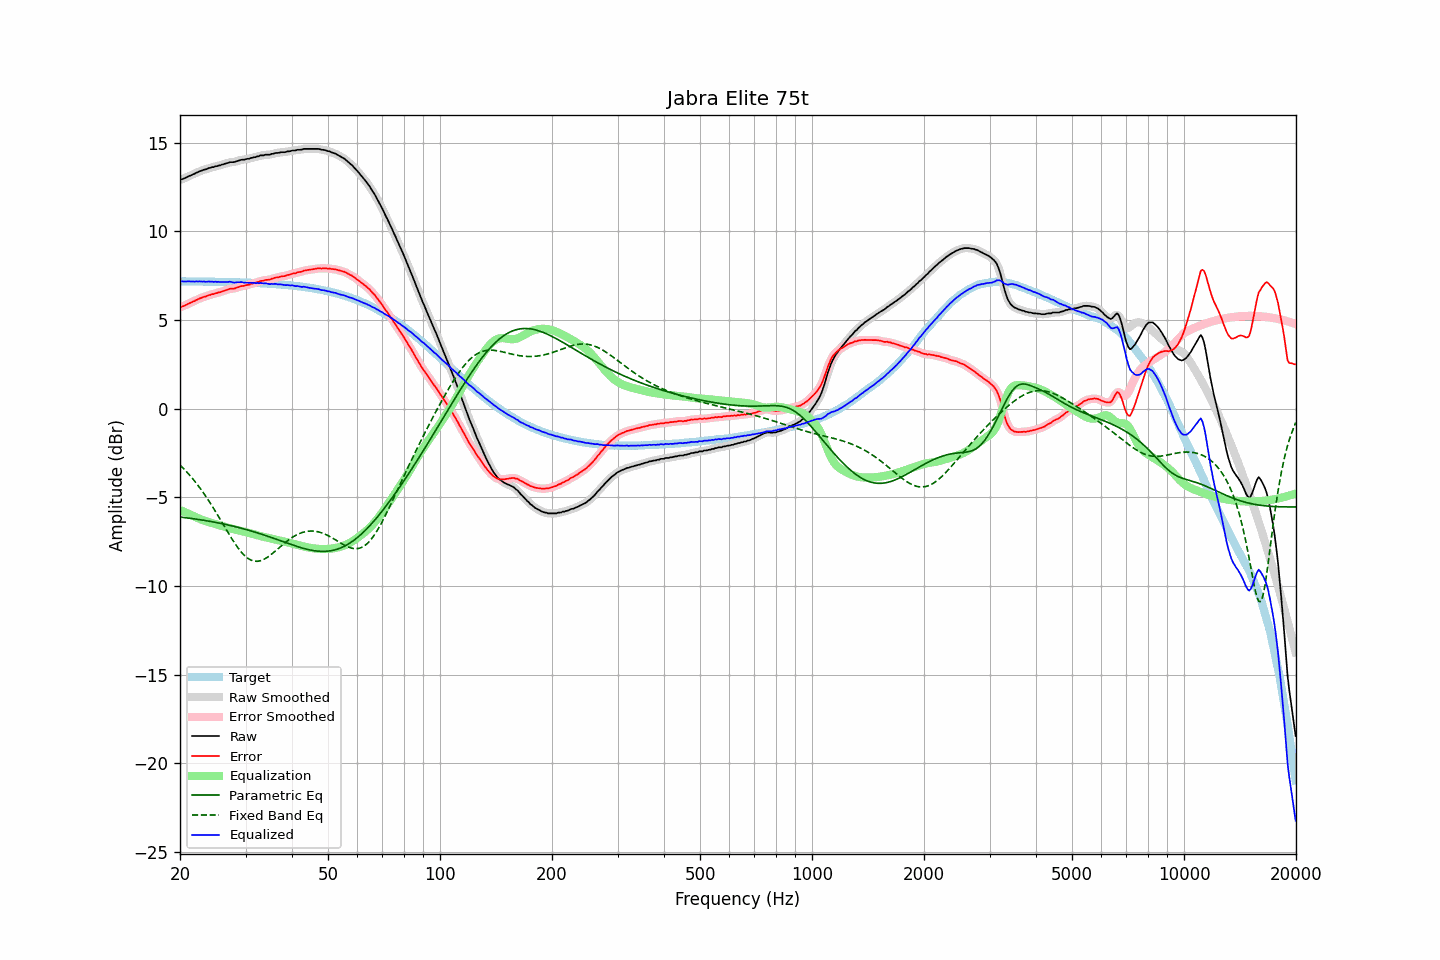

The table this chart was drawn from, first rows:
frequency, raw, error, smoothed, error_smoothed, equalization, parametric_eq, fixed_band_eq, equalized_raw, equalized_smoothed, target
20.00, 12.91, 5.72, 12.91, 5.72, -5.71, -6.11, -3.18, 7.20, 7.20, 7.19
20.20, 12.94, 5.75, 12.94, 5.75, -5.75, -6.12, -3.27, 7.19, 7.19, 7.19
20.40, 12.97, 5.79, 12.97, 5.79, -5.79, -6.13, -3.36, 7.18, 7.18, 7.19
20.61, 13.01, 5.83, 13.01, 5.83, -5.83, -6.14, -3.45, 7.18, 7.18, 7.19
20.81, 13.05, 5.87, 13.05, 5.87, -5.87, -6.16, -3.55, 7.18, 7.18, 7.18
21.02, 13.10, 5.92, 13.10, 5.91, -5.91, -6.17, -3.65, 7.19, 7.18, 7.18
21.23, 13.14, 5.96, 13.14, 5.96, -5.96, -6.18, -3.75, 7.19, 7.18, 7.18
21.44, 13.17, 5.99, 13.18, 6.00, -6.00, -6.19, -3.85, 7.18, 7.18, 7.18
21.66, 13.22, 6.04, 13.22, 6.04, -6.04, -6.20, -3.96, 7.18, 7.18, 7.18
21.87, 13.25, 6.07, 13.26, 6.08, -6.08, -6.22, -4.07, 7.17, 7.18, 7.18
22.09, 13.31, 6.13, 13.30, 6.13, -6.13, -6.23, -4.19, 7.19, 7.18, 7.18
22.31, 13.34, 6.16, 13.35, 6.17, -6.17, -6.24, -4.30, 7.18, 7.18, 7.18
22.54, 13.39, 6.21, 13.39, 6.21, -6.21, -6.26, -4.42, 7.19, 7.18, 7.18
22.76, 13.42, 6.25, 13.42, 6.25, -6.24, -6.27, -4.55, 7.18, 7.18, 7.18
22.99, 13.45, 6.28, 13.45, 6.28, -6.28, -6.28, -4.67, 7.17, 7.18, 7.17
23.22, 13.49, 6.32, 13.48, 6.31, -6.31, -6.30, -4.80, 7.18, 7.17, 7.17
23.45, 13.50, 6.33, 13.51, 6.34, -6.34, -6.31, -4.93, 7.16, 7.17, 7.17
23.69, 13.54, 6.37, 13.54, 6.37, -6.37, -6.33, -5.07, 7.17, 7.17, 7.17
23.92, 13.58, 6.41, 13.57, 6.40, -6.40, -6.34, -5.21, 7.18, 7.17, 7.17
24.16, 13.59, 6.42, 13.60, 6.43, -6.43, -6.36, -5.35, 7.16, 7.17, 7.17
24.40, 13.63, 6.47, 13.62, 6.46, -6.45, -6.38, -5.49, 7.18, 7.17, 7.17
24.65, 13.63, 6.47, 13.64, 6.48, -6.48, -6.39, -5.64, 7.15, 7.16, 7.16
24.89, 13.68, 6.52, 13.67, 6.51, -6.51, -6.41, -5.79, 7.18, 7.16, 7.16
25.14, 13.68, 6.52, 13.69, 6.53, -6.53, -6.43, -5.94, 7.15, 7.16, 7.16
25.39, 13.72, 6.56, 13.72, 6.56, -6.56, -6.45, -6.09, 7.16, 7.16, 7.16
25.65, 13.73, 6.57, 13.74, 6.58, -6.59, -6.46, -6.24, 7.15, 7.15, 7.16
25.91, 13.77, 6.62, 13.77, 6.61, -6.61, -6.48, -6.39, 7.16, 7.15, 7.16
26.16, 13.79, 6.64, 13.79, 6.64, -6.64, -6.50, -6.55, 7.15, 7.15, 7.15
26.43, 13.82, 6.67, 13.82, 6.67, -6.67, -6.52, -6.70, 7.15, 7.15, 7.15
26.69, 13.85, 6.70, 13.85, 6.70, -6.70, -6.54, -6.85, 7.16, 7.15, 7.15
26.96, 13.87, 6.72, 13.88, 6.73, -6.72, -6.56, -7.01, 7.15, 7.16, 7.15
27.23, 13.91, 6.77, 13.90, 6.75, -6.74, -6.58, -7.15, 7.17, 7.16, 7.14
27.50, 13.91, 6.77, 13.91, 6.77, -6.76, -6.60, -7.30, 7.15, 7.14, 7.14
27.77, 13.91, 6.77, 13.92, 6.78, -6.79, -6.62, -7.44, 7.12, 7.13, 7.14
28.05, 13.92, 6.78, 13.93, 6.79, -6.81, -6.65, -7.58, 7.11, 7.12, 7.14
28.33, 13.96, 6.83, 13.95, 6.82, -6.83, -6.67, -7.72, 7.13, 7.12, 7.14
28.62, 13.98, 6.85, 13.98, 6.85, -6.85, -6.69, -7.84, 7.13, 7.13, 7.13
28.90, 14.01, 6.88, 14.01, 6.89, -6.87, -6.71, -7.96, 7.14, 7.14, 7.13
29.19, 14.04, 6.91, 14.03, 6.91, -6.90, -6.74, -8.08, 7.15, 7.14, 7.13
29.48, 14.05, 6.93, 14.05, 6.93, -6.92, -6.76, -8.18, 7.13, 7.13, 7.12
29.78, 14.05, 6.93, 14.06, 6.94, -6.94, -6.79, -8.27, 7.11, 7.12, 7.12
30.08, 14.08, 6.96, 14.07, 6.96, -6.97, -6.81, -8.35, 7.12, 7.11, 7.12
30.38, 14.10, 6.99, 14.10, 6.98, -6.99, -6.84, -8.43, 7.11, 7.11, 7.11
30.68, 14.10, 6.99, 14.12, 7.01, -7.01, -6.86, -8.48, 7.09, 7.11, 7.11
30.99, 14.15, 7.04, 14.14, 7.03, -7.03, -6.89, -8.54, 7.12, 7.11, 7.11
31.30, 14.15, 7.05, 14.16, 7.05, -7.06, -6.92, -8.57, 7.09, 7.10, 7.10
31.61, 14.19, 7.09, 14.19, 7.09, -7.08, -6.95, -8.60, 7.11, 7.10, 7.10
31.93, 14.19, 7.10, 14.20, 7.11, -7.11, -6.97, -8.61, 7.08, 7.09, 7.09
32.24, 14.24, 7.15, 14.23, 7.14, -7.14, -7.00, -8.61, 7.10, 7.09, 7.09
32.57, 14.24, 7.16, 14.26, 7.17, -7.17, -7.03, -8.60, 7.08, 7.09, 7.09
32.89, 14.29, 7.21, 14.28, 7.19, -7.19, -7.06, -8.58, 7.10, 7.09, 7.08
33.22, 14.29, 7.21, 14.29, 7.21, -7.21, -7.09, -8.55, 7.08, 7.08, 7.08
33.55, 14.29, 7.22, 14.31, 7.24, -7.23, -7.12, -8.51, 7.06, 7.08, 7.07
33.89, 14.33, 7.26, 14.32, 7.25, -7.25, -7.15, -8.46, 7.08, 7.07, 7.07
34.23, 14.33, 7.27, 14.32, 7.26, -7.27, -7.18, -8.40, 7.06, 7.06, 7.06
34.57, 14.33, 7.28, 14.34, 7.28, -7.29, -7.21, -8.34, 7.04, 7.05, 7.06
34.92, 14.33, 7.28, 14.34, 7.29, -7.31, -7.24, -8.28, 7.02, 7.04, 7.05
35.27, 14.38, 7.34, 14.37, 7.32, -7.33, -7.27, -8.20, 7.05, 7.04, 7.04
35.62, 14.38, 7.34, 14.39, 7.35, -7.35, -7.31, -8.13, 7.03, 7.04, 7.04
35.97, 14.42, 7.39, 14.41, 7.38, -7.37, -7.34, -8.05, 7.05, 7.04, 7.03
... 635 more rows
